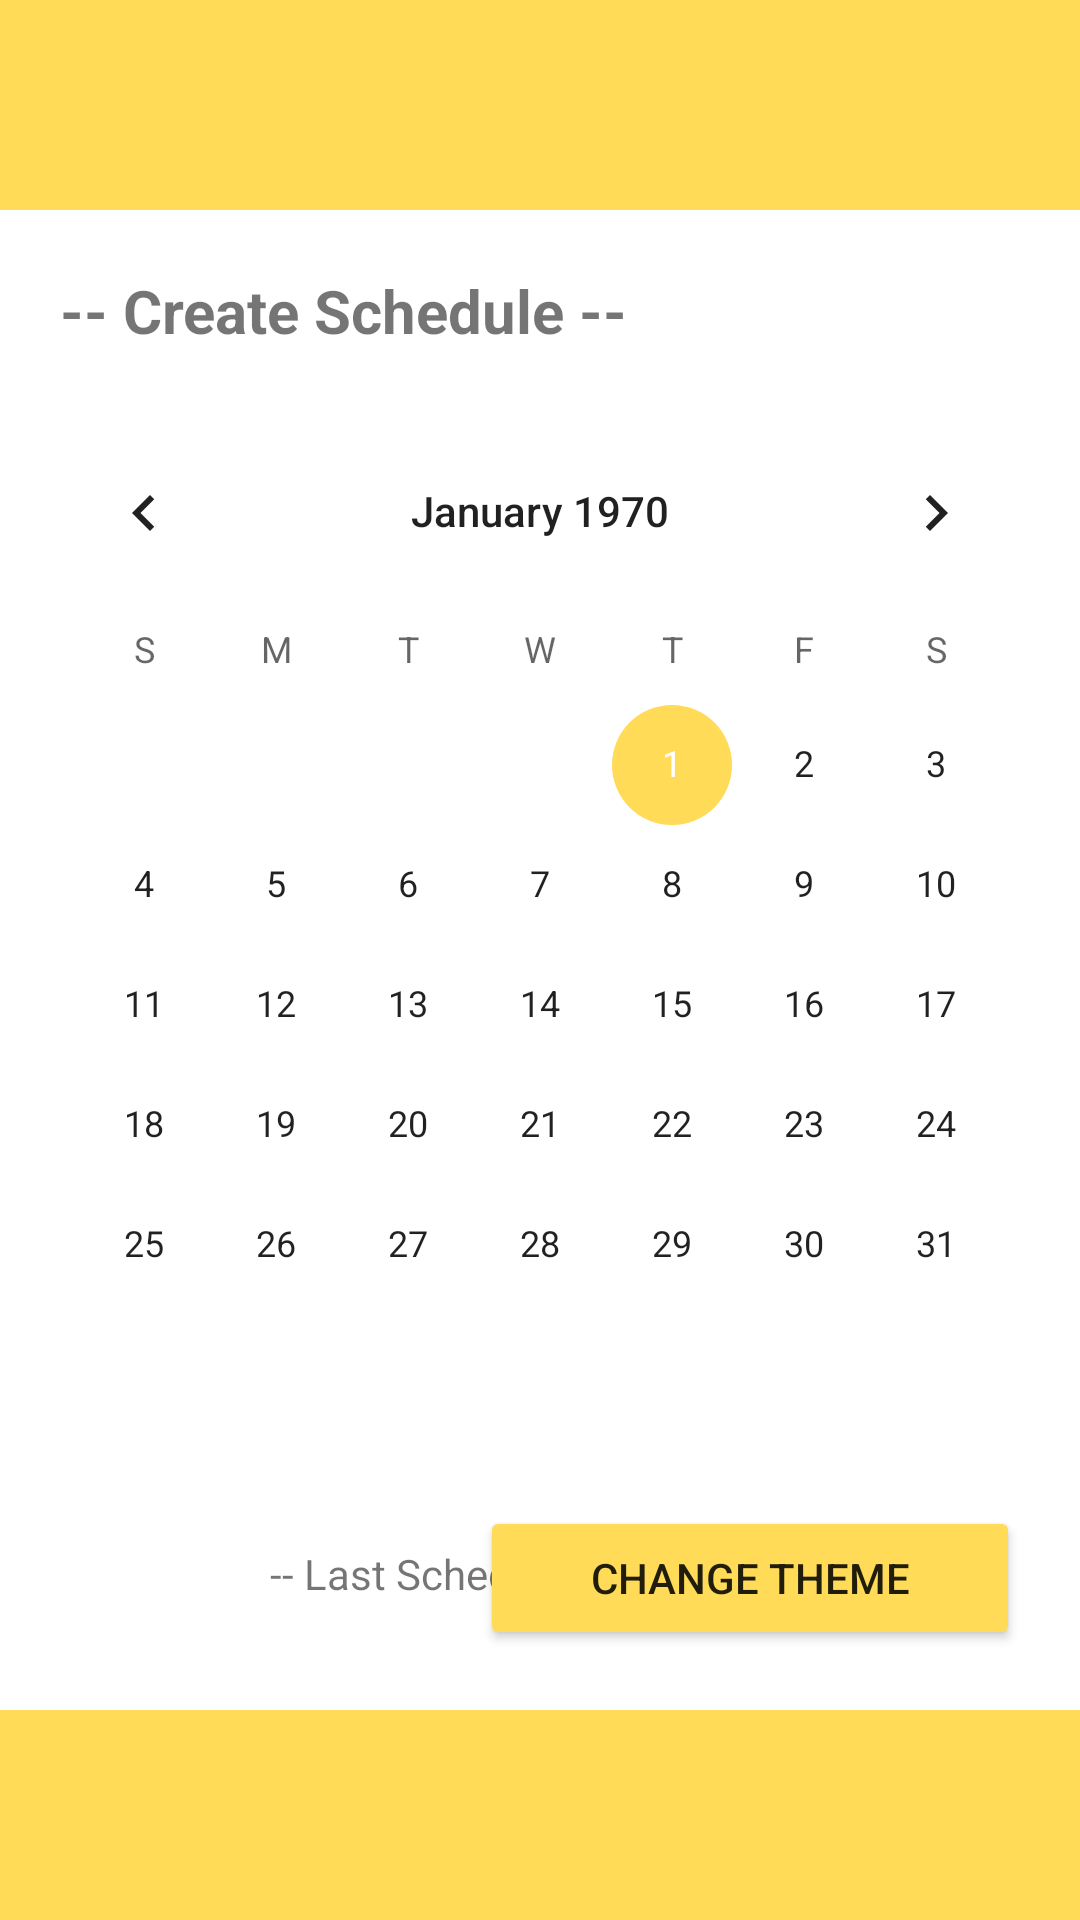

Write the Android layout XML for this screen, with the resource values it uses.
<!-- AndroidManifest.xml: application theme ThemeSecondary -->
<!-- res/layout/activity_main.xml -->
<?xml version="1.0" encoding="utf-8"?>
<androidx.constraintlayout.widget.ConstraintLayout xmlns:android="http://schemas.android.com/apk/res/android"
    xmlns:app="http://schemas.android.com/apk/res-auto"
    xmlns:tools="http://schemas.android.com/tools"
    android:layout_width="match_parent"
    android:layout_height="match_parent"
    tools:context=".MainActivity">

    <View
        android:id="@+id/viewHeader"
        app:layout_constraintEnd_toEndOf="parent"
        app:layout_constraintStart_toStartOf="parent"
        app:layout_constraintTop_toTopOf="parent"
        style="@style/view" />

    <TextView
        android:id="@+id/textCreateSchedule"
        android:layout_width="wrap_content"
        android:layout_height="wrap_content"
        android:layout_margin="20dp"
        android:text="@string/title"
        android:textSize="20sp"
        android:textStyle="bold"
        app:layout_constraintStart_toStartOf="parent"
        app:layout_constraintTop_toBottomOf="@+id/viewHeader" />

    <CalendarView
        android:id="@+id/calendarView"
        android:layout_width="wrap_content"
        android:layout_height="wrap_content"
        android:layout_margin="20dp"
        app:layout_constraintEnd_toEndOf="parent"
        app:layout_constraintStart_toStartOf="parent"
        app:layout_constraintTop_toBottomOf="@+id/textCreateSchedule" />

    <ImageButton
        android:id="@+id/imgBtnCalendar"
        android:layout_width="50dp"
        android:layout_height="50dp"
        android:layout_margin="20dp"
        android:layout_marginTop="68dp"
        android:background="#0000"
        android:contentDescription="Calendar"
        android:scaleType="centerCrop"
        android:src="@drawable/ic_calendar_month_24"
        app:layout_constraintStart_toStartOf="parent"
        app:layout_constraintTop_toBottomOf="@+id/calendarView" />

    <TextView
        android:id="@+id/lastSchedule"
        android:layout_width="wrap_content"
        android:layout_height="wrap_content"
        android:layout_margin="20dp"
        android:text="@string/description"
        app:layout_constraintStart_toEndOf="@+id/imgBtnCalendar"
        app:layout_constraintTop_toTopOf="@+id/imgBtnCalendar" />

    <Button
        android:id="@+id/btnChangeTheme"
        android:text="@string/change_theme"
        app:layout_constraintBottom_toTopOf="@+id/viewFooter"
        app:layout_constraintEnd_toEndOf="parent"
        style="@style/button" />

    <View
        android:id="@+id/viewFooter"
        app:layout_constraintBottom_toBottomOf="parent"
        app:layout_constraintEnd_toEndOf="parent"
        app:layout_constraintStart_toStartOf="parent"
        style="@style/view"/>

</androidx.constraintlayout.widget.ConstraintLayout>
<!-- resources referenced by this layout -->
<resources>
  <string name="change_theme">Change Theme</string>
  <string name="description">-- Last Schedule</string>
  <string name="title">-- Create Schedule --</string>
  <style name="button">
          <item name="android:layout_width">180dp</item>
          <item name="android:layout_height">wrap_content</item>
          <item name="android:layout_margin">20dp</item>
          <item name="android:backgroundTint">?colorSecondary</item>
      </style>
  <style name="view">
          <item name="android:layout_width">wrap_content</item>
          <item name="android:layout_height">70dp</item>
          <item name="android:background">?colorSecondary</item>
          <item name="layout_constraintHorizontal_bias">1.0</item>
      </style>
  <style name="ThemeSecondary" parent="Theme.Calendar">
          <item name="colorPrimary">@color/teal_200</item>
          <item name="colorPrimaryDark">@color/teal_700</item>
      </style>
  <style name="Theme.Calendar" parent="Theme.MaterialComponents.DayNight.DarkActionBar">
          
          <item name="colorPrimary">@color/purple_500</item>
          <item name="colorPrimaryVariant">@color/purple_700</item>
          <item name="colorOnPrimary">@color/white</item>
          
          <item name="colorSecondary">@color/mostarda</item>
          <item name="colorSecondaryVariant">@color/teal_700</item>
          <item name="colorOnSecondary">@color/black</item>
          
          <item name="android:statusBarColor">?attr/colorPrimaryVariant</item>
          
      </style>
  <color name="teal_200">#FF03DAC5</color>
  <color name="teal_700">#FF018786</color>
  <color name="purple_500">#FF6200EE</color>
  <color name="purple_700">#FF3700B3</color>
  <color name="white">#FFFFFFFF</color>
  <color name="mostarda">#FFDB58</color>
  <color name="black">#FF000000</color>
</resources>
